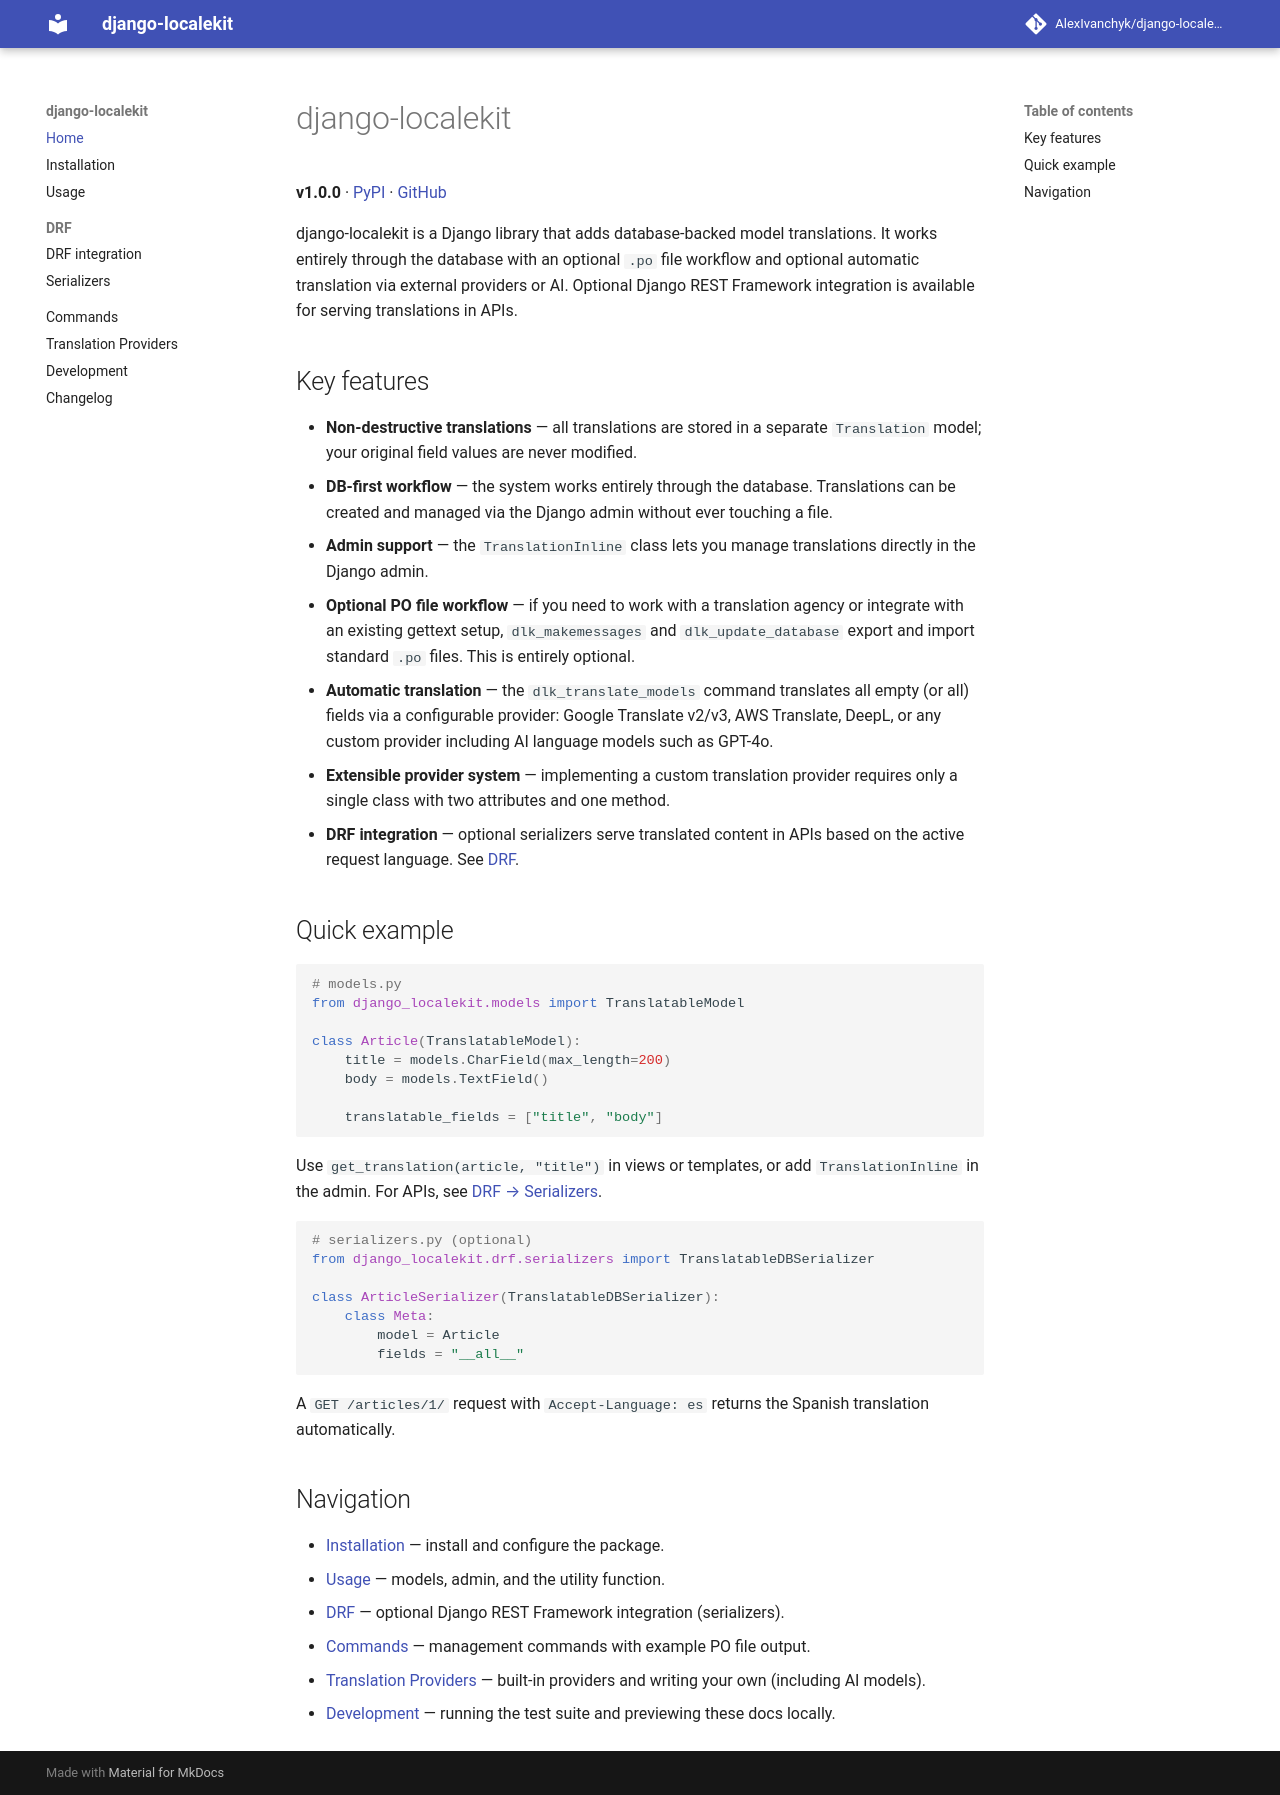

repository: AlexIvanchyk/django_restful_translator · page: index.html · generator: mkdocs

# django-localekit

**v1.0.0** · [PyPI](https://pypi.org/project/django-localekit/) · [GitHub](https://github.com/AlexIvanchyk/django-localekit)

django-localekit is a Django library that adds database-backed model translations. It works entirely through the database with an optional `.po` file workflow and optional automatic translation via external providers or AI. Optional Django REST Framework integration is available for serving translations in APIs.

## Key features

- **Non-destructive translations** — all translations are stored in a separate `Translation` model; your original field values are never modified.
- **DB-first workflow** — the system works entirely through the database. Translations can be created and managed via the Django admin without ever touching a file.
- **Admin support** — the `TranslationInline` class lets you manage translations directly in the Django admin.
- **Optional PO file workflow** — if you need to work with a translation agency or integrate with an existing gettext setup, `dlk_makemessages` and `dlk_update_database` export and import standard `.po` files. This is entirely optional.
- **Automatic translation** — the `dlk_translate_models` command translates all empty (or all) fields via a configurable provider: Google Translate v2/v3, AWS Translate, DeepL, or any custom provider including AI language models such as GPT-4o.
- **Extensible provider system** — implementing a custom translation provider requires only a single class with two attributes and one method.
- **DRF integration** — optional serializers serve translated content in APIs based on the active request language. See [DRF](drf/index.md).

## Quick example

```python
# models.py
from django_localekit.models import TranslatableModel

class Article(TranslatableModel):
    title = models.CharField(max_length=200)
    body = models.TextField()

    translatable_fields = ["title", "body"]
```

Use `get_translation(article, "title")` in views or templates, or add `TranslationInline` in the admin. For APIs, see [DRF → Serializers](drf/serializers.md).

```python
# serializers.py (optional)
from django_localekit.drf.serializers import TranslatableDBSerializer

class ArticleSerializer(TranslatableDBSerializer):
    class Meta:
        model = Article
        fields = "__all__"
```

A `GET /articles/1/` request with `Accept-Language: es` returns the Spanish translation automatically.

## Navigation

- [Installation](installation.md) — install and configure the package.
- [Usage](usage.md) — models, admin, and the utility function.
- [DRF](drf/index.md) — optional Django REST Framework integration (serializers).
- [Commands](commands.md) — management commands with example PO file output.
- [Translation Providers](providers.md) — built-in providers and writing your own (including AI models).
- [Development](development.md) — running the test suite and previewing these docs locally.
